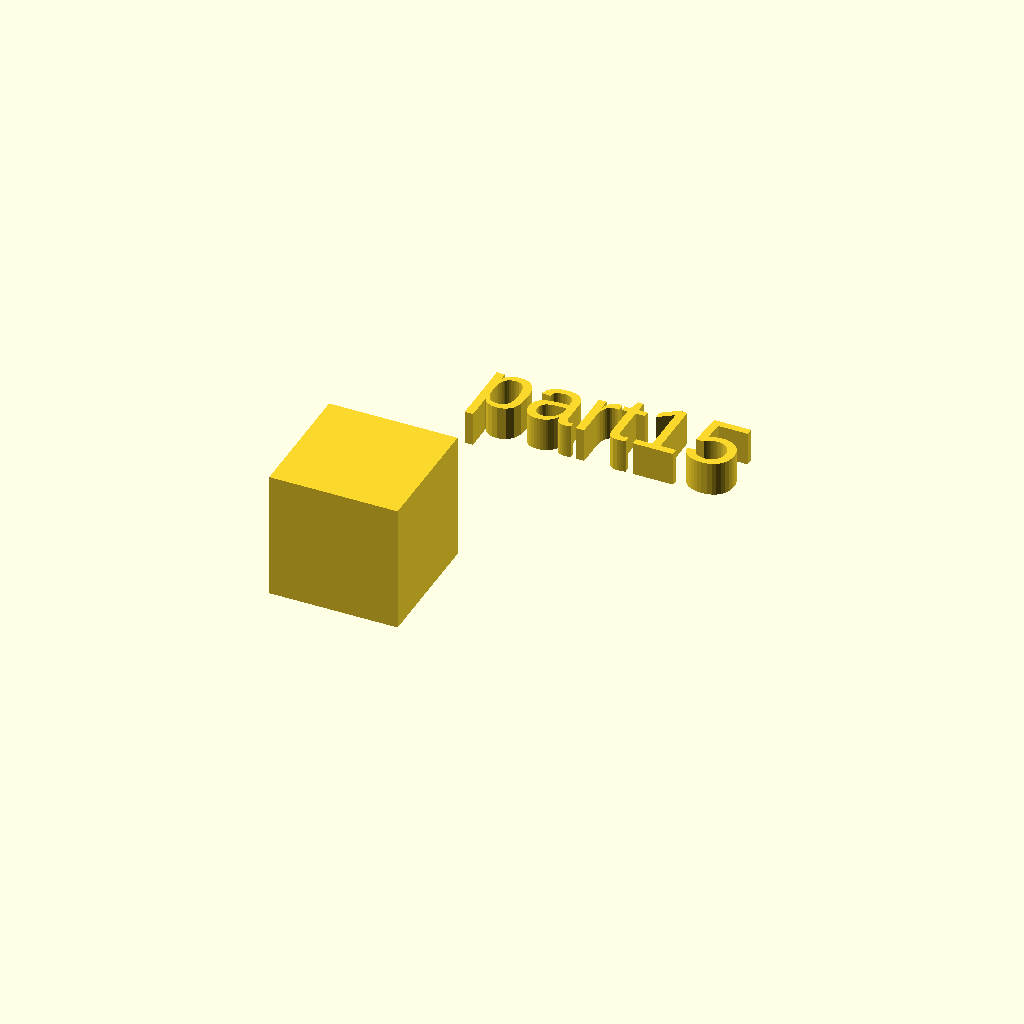
Cell 1: the model at its default parameters.
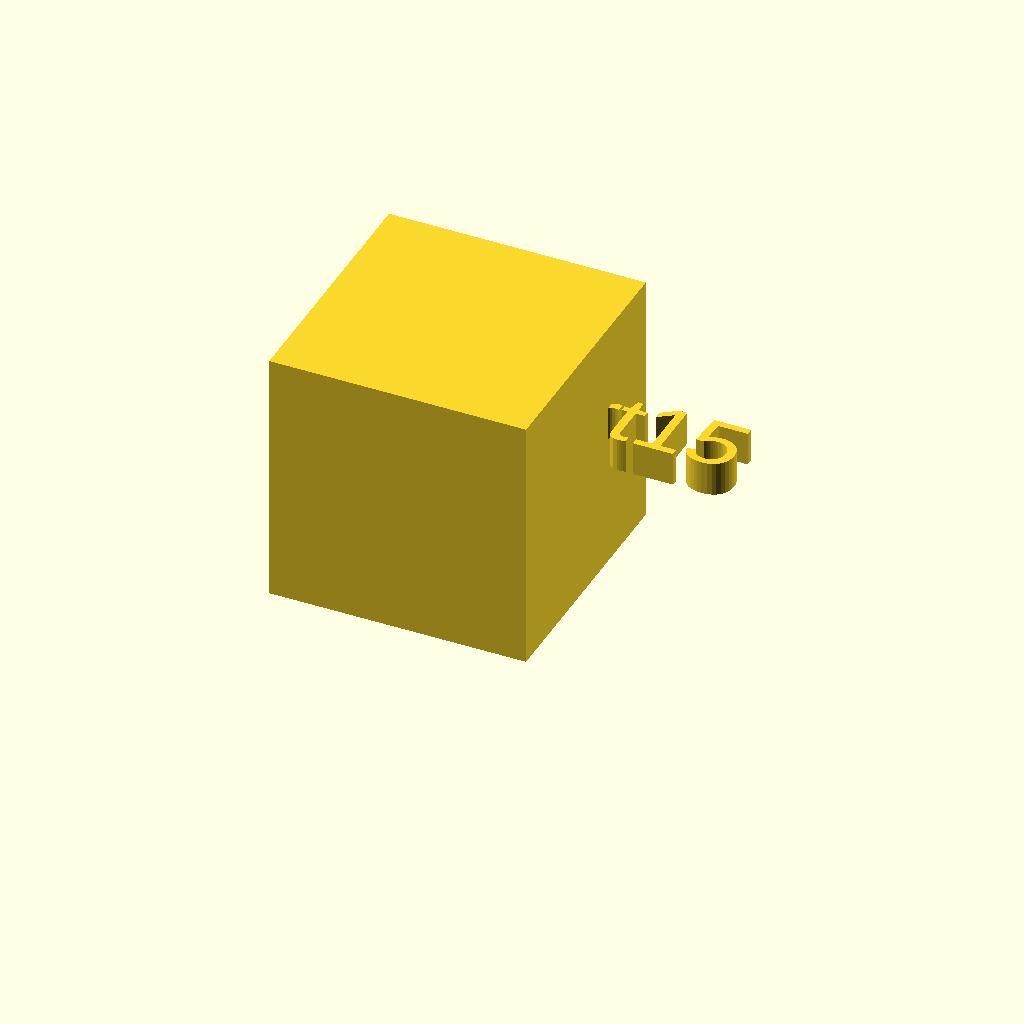
Cell 2 — xdim set to 38, the other parameters unchanged.
One fixed orthographic camera (rotation 55°, 0°, 25°; colour scheme Cornfield) for every cell.
The OpenSCAD source (docs/local_scad/part15.scad):
//[CUSTOMIZATION]
// X Dimension
xdim=19;
// Y Dimension
ydim=17;
// Z Dimension
zdim=14;
// Message
txt="part15";
module __END_CUSTOMIZATIONS () {}
cube(xdim,ydim,zdim);
translate([20,20,20]) { linear_extrude(5) text(txt, font="Liberation Sans"); }
Customizer parameters (derived from the source; name, type, default, range or options):
xdim: number, default 19
ydim: number, default 17
zdim: number, default 14
txt: string, default "part15"
